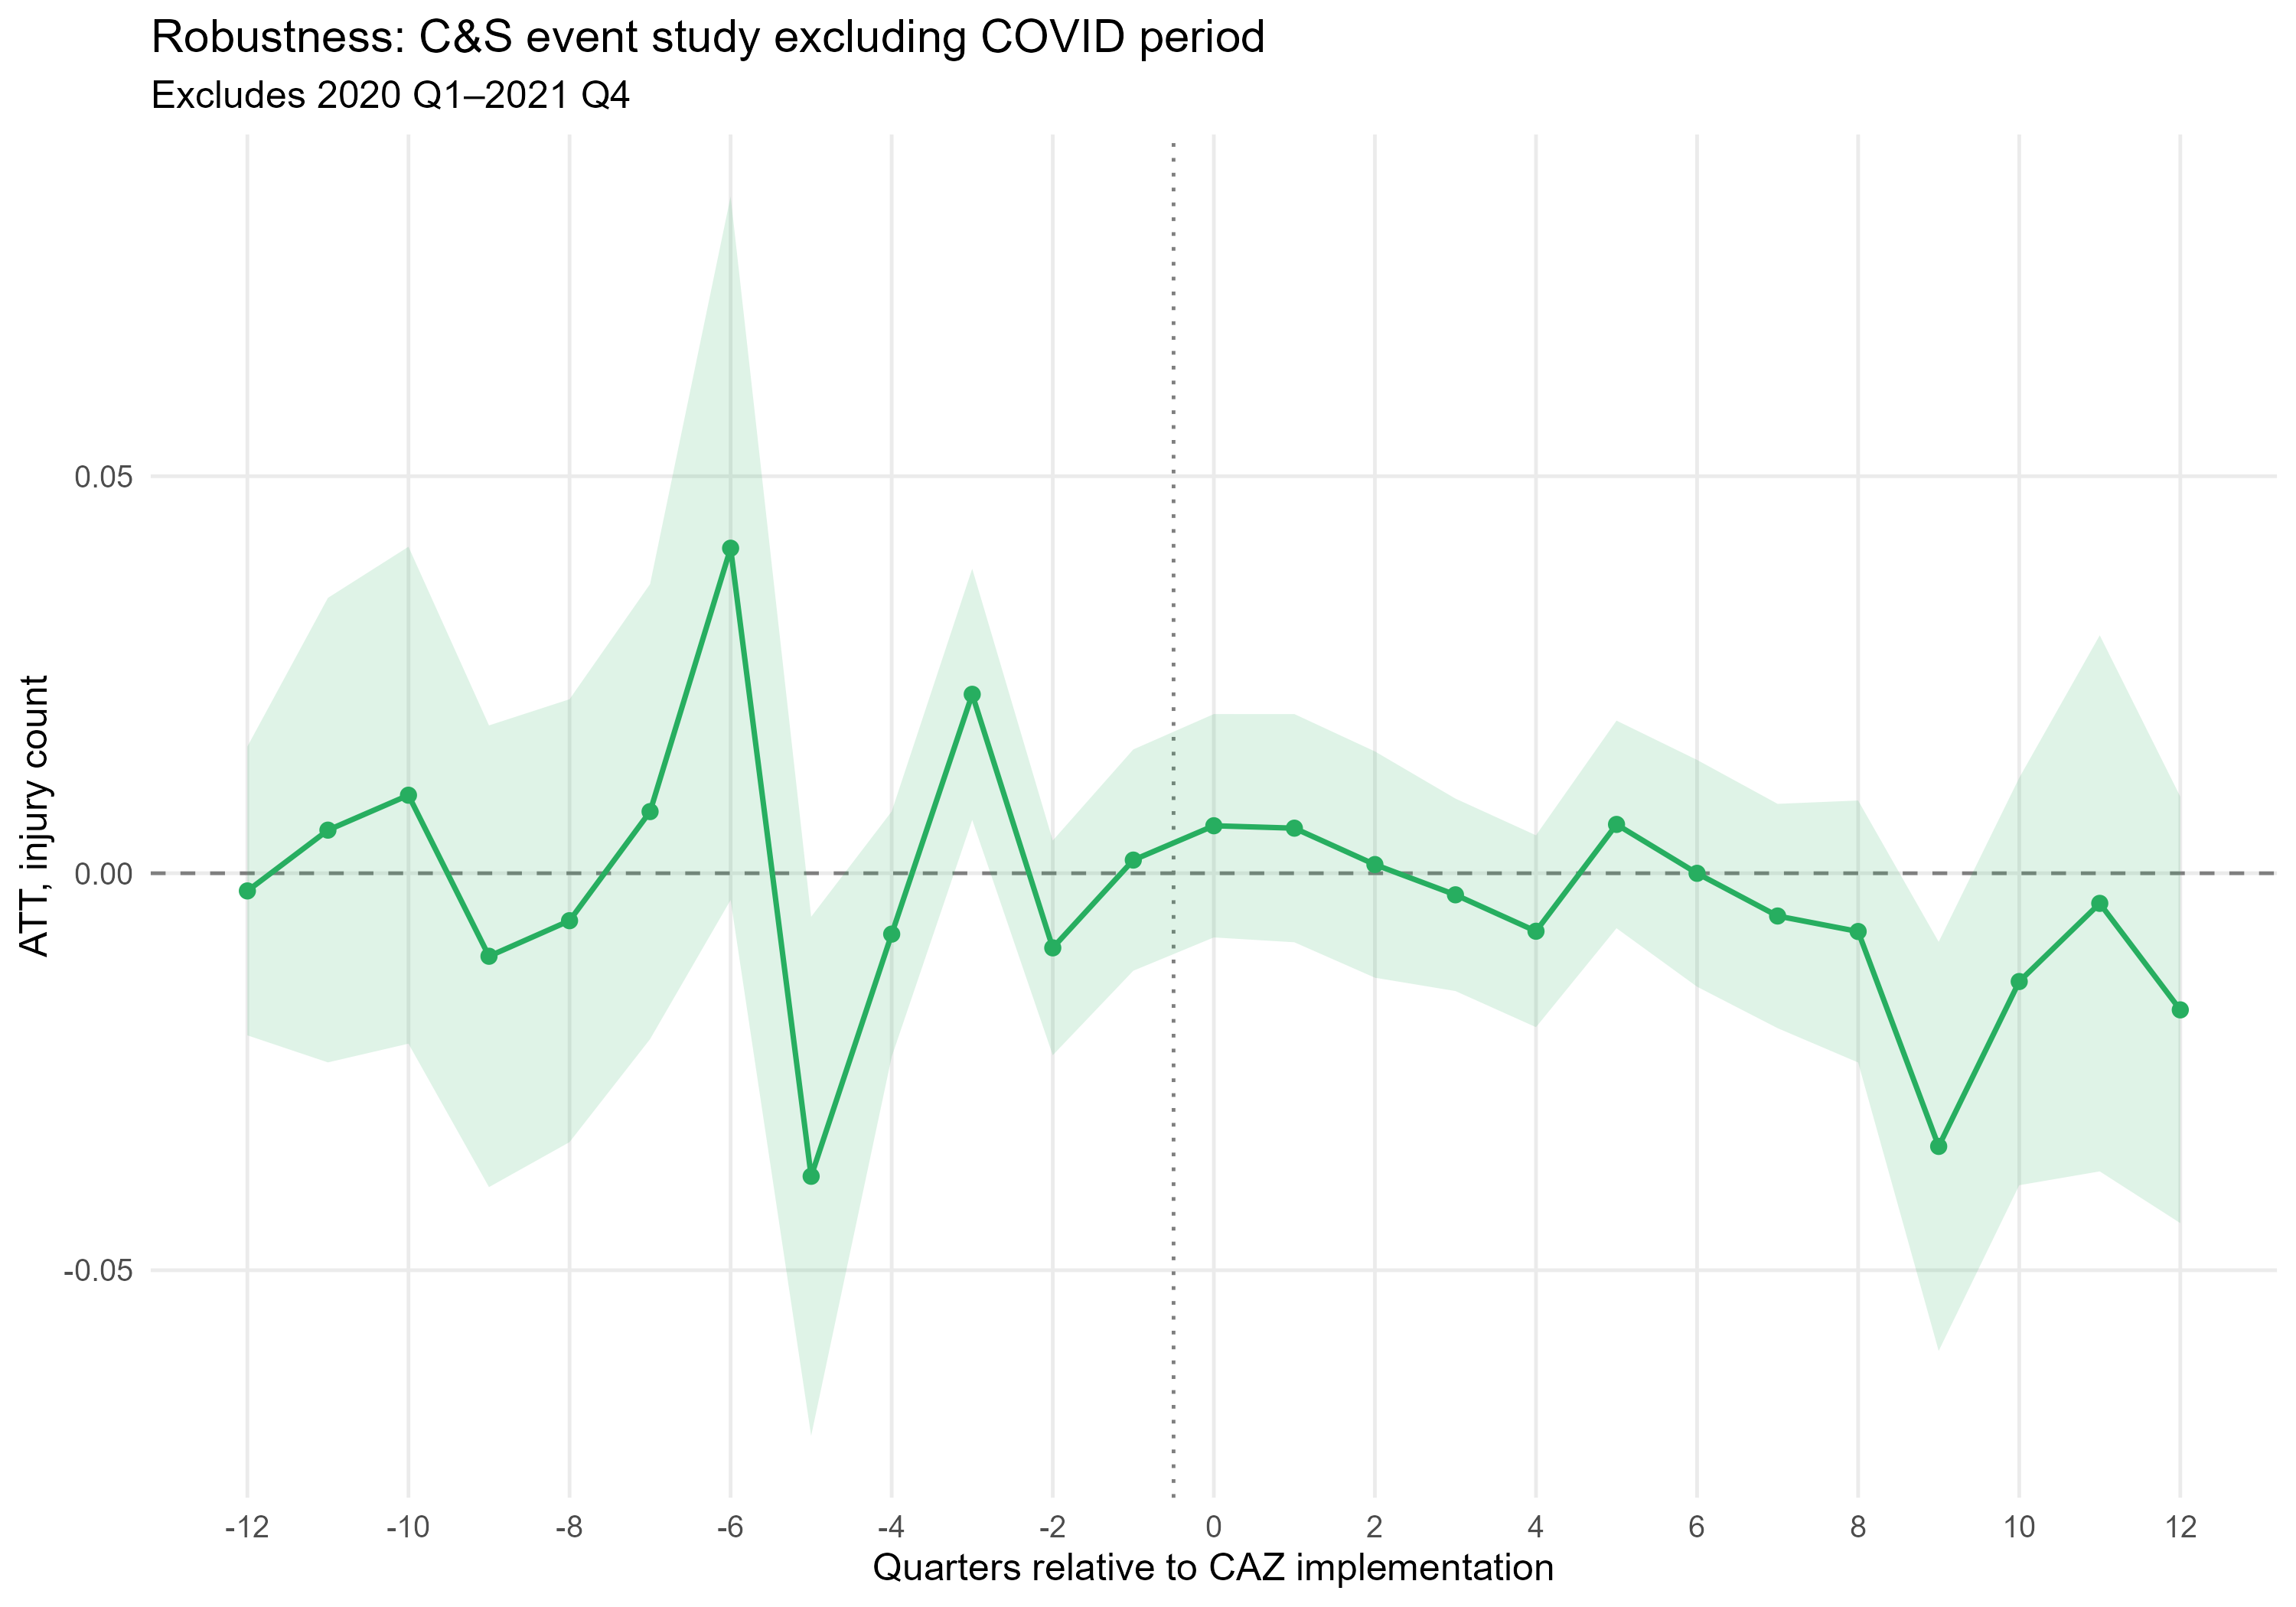

The table this chart was drawn from, first rows:
event_time, estimate, se, ci_lo, ci_hi
-12, -0.002228, 0.00928, -0.02042, 0.01596
-11, 0.005428, 0.01492, -0.02382, 0.03468
-10, 0.009827, 0.01597, -0.02147, 0.04112
-9, -0.01046, 0.01483, -0.03953, 0.01862
-8, -0.005975, 0.01423, -0.03386, 0.02191
-7, 0.007764, 0.01462, -0.02089, 0.03642
-6, 0.04093, 0.0226, -0.003368, 0.08524
-5, -0.03817, 0.01667, -0.07085, -0.005487
-4, -0.007667, 0.007883, -0.02312, 0.007784
-3, 0.02253, 0.00807, 0.006717, 0.03835
-2, -0.009399, 0.006896, -0.02292, 0.004118
-1, 0.001655, 0.00711, -0.01228, 0.01559
0, 0.00598, 0.007176, -0.008084, 0.02004
1, 0.005676, 0.007332, -0.008695, 0.02005
2, 0.001093, 0.00727, -0.01316, 0.01534
3, -0.002718, 0.006183, -0.01484, 0.009401
4, -0.007305, 0.006164, -0.01939, 0.004777
5, 0.006147, 0.00667, -0.006926, 0.01922
6, -9.477167850313703e-6, 0.007287, -0.01429, 0.01427
7, -0.005386, 0.007207, -0.01951, 0.008739
8, -0.007338, 0.008417, -0.02383, 0.009159
9, -0.0344, 0.01314, -0.06016, -0.008645
10, -0.01364, 0.01309, -0.03929, 0.01201
11, -0.003793, 0.01722, -0.03755, 0.02996
12, -0.01721, 0.0137, -0.04406, 0.009645
